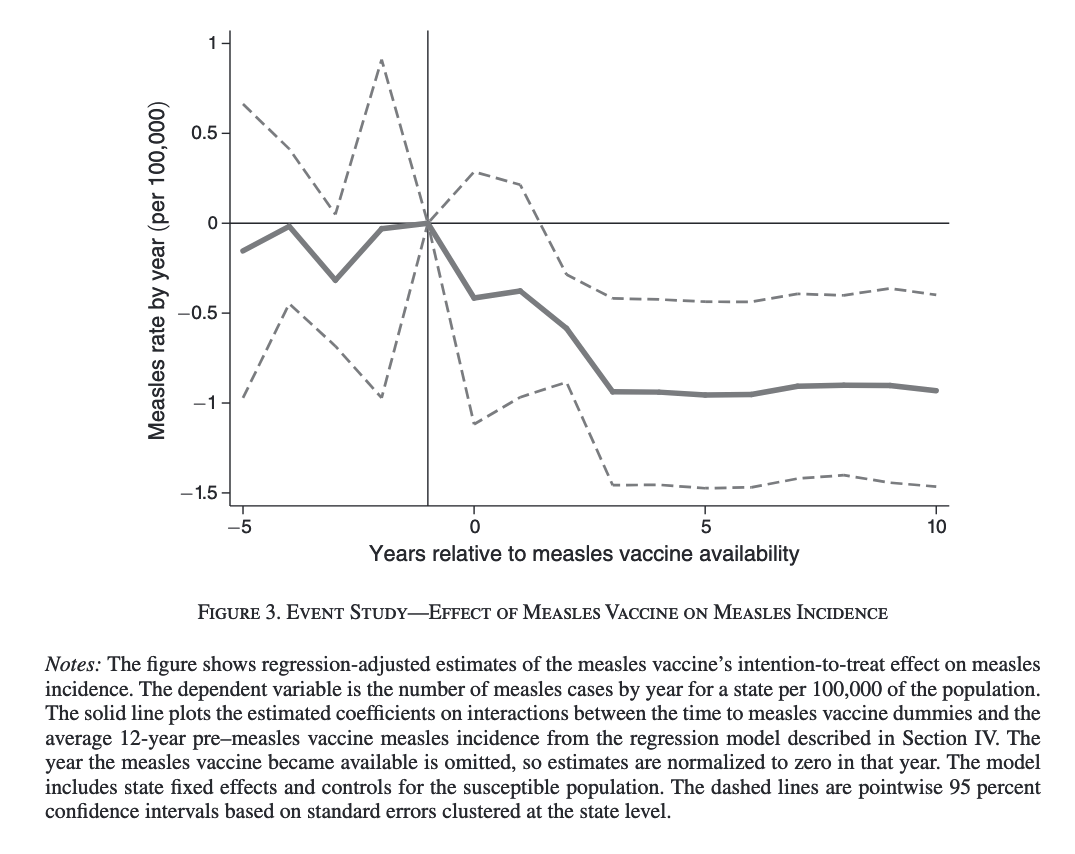

The table this chart was drawn from, first rows:
x, y_data, error_length
-5.0, -0.1496, 1.62
-4.99, -0.1486, 1.615
-4.98, -0.1471, 1.61
-4.97, -0.1457, 1.603
-4.96, -0.1444, 1.595
-4.95, -0.1432, 1.587
-4.94, -0.1419, 1.58
-4.93, -0.1406, 1.571
-4.92, -0.1393, 1.562
-4.91, -0.138, 1.558
-4.9, -0.1367, 1.558
-4.89, -0.1355, 1.549
-4.88, -0.1342, 1.537
-4.87, -0.1329, 1.522
-4.86, -0.1315, 1.507
-4.85, -0.1303, 1.496
-4.84, -0.1294, 1.492
-4.83, -0.128, 1.494
-4.82, -0.1254, 1.489
-4.81, -0.1226, 1.481
-4.8, -0.1216, 1.472
-4.79, -0.1221, 1.462
-4.78, -0.1211, 1.452
-4.77, -0.1181, 1.443
-4.76, -0.1161, 1.434
-4.75, -0.1163, 1.426
-4.74, -0.1162, 1.422
-4.73, -0.1136, 1.421
-4.72, -0.1109, 1.418
-4.71, -0.1106, 1.409
-4.7, -0.1109, 1.395
-4.69, -0.1091, 1.381
-4.68, -0.1061, 1.369
-4.67, -0.1048, 1.358
-4.66, -0.1053, 1.355
-4.65, -0.1045, 1.351
-4.64, -0.1018, 1.344
-4.63, -0.09909, 1.335
-4.62, -0.09766, 1.327
-4.61, -0.09674, 1.319
-4.6, -0.09555, 1.311
-4.59, -0.09417, 1.306
-4.58, -0.09284, 1.307
-4.57, -0.09158, 1.3
-4.56, -0.09033, 1.289
-4.55, -0.08905, 1.28
-4.54, -0.08768, 1.27
-4.53, -0.08635, 1.258
-4.52, -0.08531, 1.247
-4.51, -0.08429, 1.237
-4.5, -0.08229, 1.227
-4.49, -0.07928, 1.221
-4.48, -0.07728, 1.219
-4.47, -0.07744, 1.212
-4.46, -0.07745, 1.204
-4.45, -0.07509, 1.196
-4.44, -0.07221, 1.193
-4.43, -0.0716, 1.187
-4.42, -0.07206, 1.178
-4.41, -0.07054, 1.174
... 1,438 more rows
